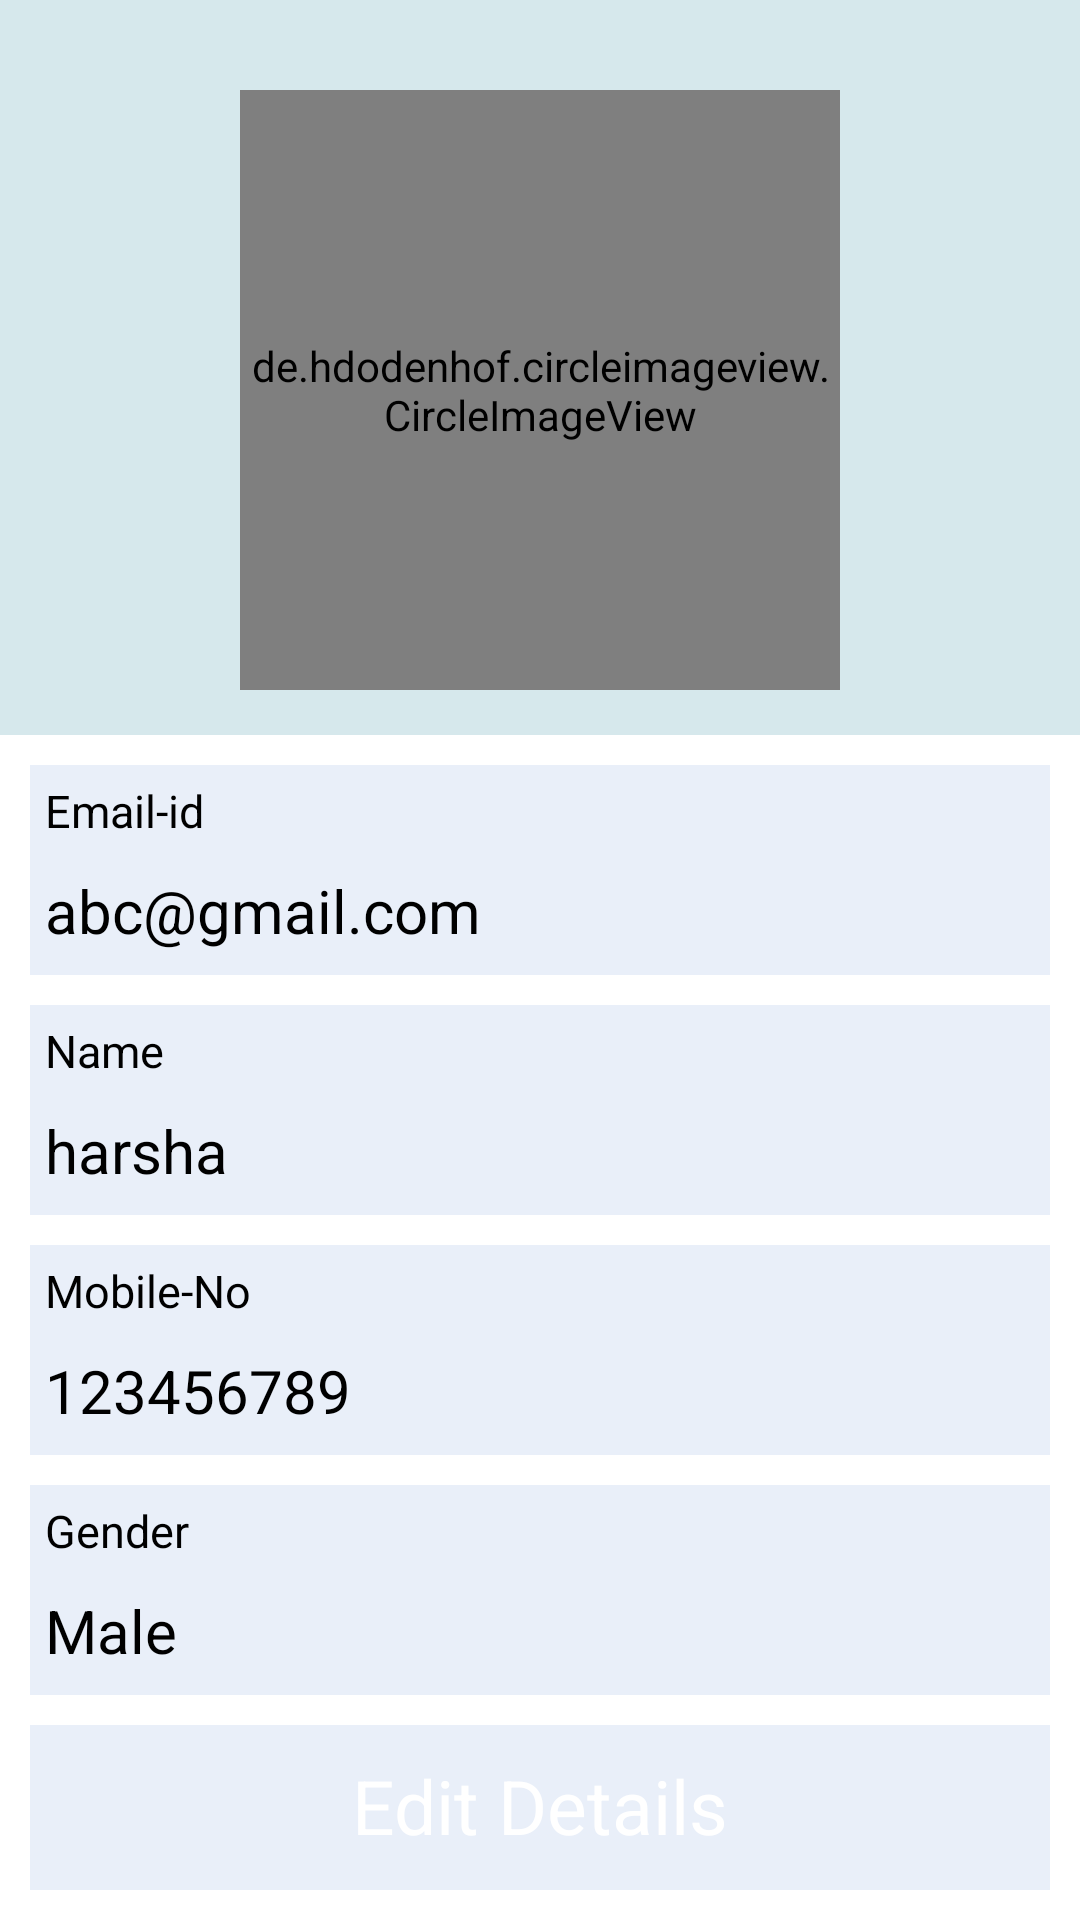

Here is an Android app screen rendered from its layout file. Give the layout XML and the strings, colors and styles it references.
<!-- AndroidManifest.xml: application theme Theme.Car -->
<!-- res/layout/fragment_personalretrive.xml -->
<?xml version="1.0" encoding="utf-8"?>
<RelativeLayout xmlns:android="http://schemas.android.com/apk/res/android"
    xmlns:tools="http://schemas.android.com/tools"
    android:layout_width="match_parent"
    android:layout_height="match_parent"
    android:background="#D6E8EC"
    tools:context=".personalretrive">


    <LinearLayout
        android:layout_width="200dp"
        android:layout_height="200dp"
        android:layout_centerHorizontal="true"
        android:layout_marginTop="30dp"
        android:background="@drawable/imag">
    <de.hdodenhof.circleimageview.CircleImageView
        android:layout_width="match_parent"
        android:layout_centerHorizontal="true"
        android:layout_height="match_parent"
        android:src="@drawable/logina"
        />
    </LinearLayout>

    <LinearLayout
        android:layout_width="match_parent"
        android:layout_height="match_parent"
        android:layout_marginTop="245dp"
        android:padding="5dp"
        android:orientation="vertical"
        android:background="@color/white">

        <LinearLayout
            android:layout_width="match_parent"
            android:orientation="vertical"
            android:background="#308AABDF"
            android:layout_margin="5dp"
            android:layout_height="wrap_content">
            <TextView
                android:layout_width="match_parent"
                android:layout_height="30dp"
                android:text="Email-id"
                android:padding="5dp"
                android:textSize="15dp"
                android:textColor="@color/black"/>
            <TextView
                android:layout_width="match_parent"
                android:layout_height="40dp"
                android:text="abc@gmail.com"
                android:padding="5dp"
                android:textSize="20dp"
                android:textColor="@color/black"/>

        </LinearLayout>
        <LinearLayout
            android:layout_width="match_parent"
            android:orientation="vertical"
            android:background="#308AABDF"
            android:layout_margin="5dp"
            android:layout_height="wrap_content">
            <TextView
                android:layout_width="match_parent"
                android:layout_height="30dp"
                android:text="Name"
                android:padding="5dp"
                android:textSize="15dp"
                android:textColor="@color/black"/>
            <TextView

                android:layout_width="match_parent"
                android:layout_height="40dp"
                android:text="harsha"
                android:padding="5dp"
                android:textSize="20dp"
                android:textColor="@color/black"/>

        </LinearLayout>
        <LinearLayout
            android:layout_width="match_parent"
            android:orientation="vertical"
            android:background="#308AABDF"
            android:layout_margin="5dp"
            android:layout_height="wrap_content">
            <TextView
                android:layout_width="match_parent"
                android:layout_height="30dp"
                android:text="Mobile-No"
                android:padding="5dp"
                android:textSize="15dp"
                android:textColor="@color/black"/>
            <TextView
                android:id="@+id/emailprd"
                android:layout_width="match_parent"
                android:layout_height="40dp"
                android:text="123456789"
                android:padding="5dp"
                android:textSize="20dp"
                android:textColor="@color/black"/>

        </LinearLayout>
        <LinearLayout
            android:layout_width="match_parent"
            android:orientation="vertical"
            android:background="#308AABDF"
            android:layout_margin="5dp"
            android:layout_height="wrap_content">
            <TextView
                android:layout_width="match_parent"
                android:layout_height="30dp"
                android:text="Gender"
                android:padding="5dp"
                android:textSize="15dp"
                android:textColor="@color/black"/>
            <TextView

                android:layout_width="match_parent"
                android:layout_height="40dp"
                android:text="Male"
                android:padding="5dp"
                android:textSize="20dp"
                android:textColor="@color/black"/>

        </LinearLayout>
        <LinearLayout
            android:layout_width="match_parent"
            android:orientation="vertical"
            android:background="#308AABDF"
            android:layout_margin="5dp"
            android:layout_height="wrap_content">
            <TextView
                android:layout_width="match_parent"
                android:layout_height="60dp"
                android:text="Edit Details"
                android:textAlignment="center"
                android:background="@drawable/button"
                android:padding="10dp"
                android:textSize="25dp"
                android:textColor="@color/white"/>


        </LinearLayout>

    </LinearLayout>
</RelativeLayout>
<!-- resources referenced by this layout -->
<resources>
  <color name="black">#FF000000</color>
  <color name="white">#FFFFFFFF</color>
  <!-- drawable imag (drawable) -->
  <?xml version="1.0" encoding="utf-8"?>
  <shape xmlns:android="http://schemas.android.com/apk/res/android"
      android:shape="rectangle">
      <gradient android:startColor="@color/white"
          android:endColor="@color/white"
          />
      <corners android:radius="360dp"/>
      <stroke android:width="1dp"
          android:color="@color/black"/>
  
  </shape>
  <style name="Theme.Car" parent="Theme.MaterialComponents.DayNight.NoActionBar">
          
          <item name="colorPrimary">@color/purple_500</item>
          <item name="colorPrimaryVariant">#166CD5</item>
          <item name="colorOnPrimary">@color/black</item>
          
          <item name="colorSecondary">@color/teal_200</item>
          <item name="colorSecondaryVariant">@color/teal_700</item>
          <item name="colorOnSecondary">@color/black</item>
          
          <item name="android:statusBarColor" tools:targetApi="l">?attr/colorPrimaryVariant</item>
          
      </style>
  <color name="purple_500">#DD7F07</color>
  <color name="teal_200">#FF03DAC5</color>
  <color name="teal_700">#FF018786</color>
</resources>
